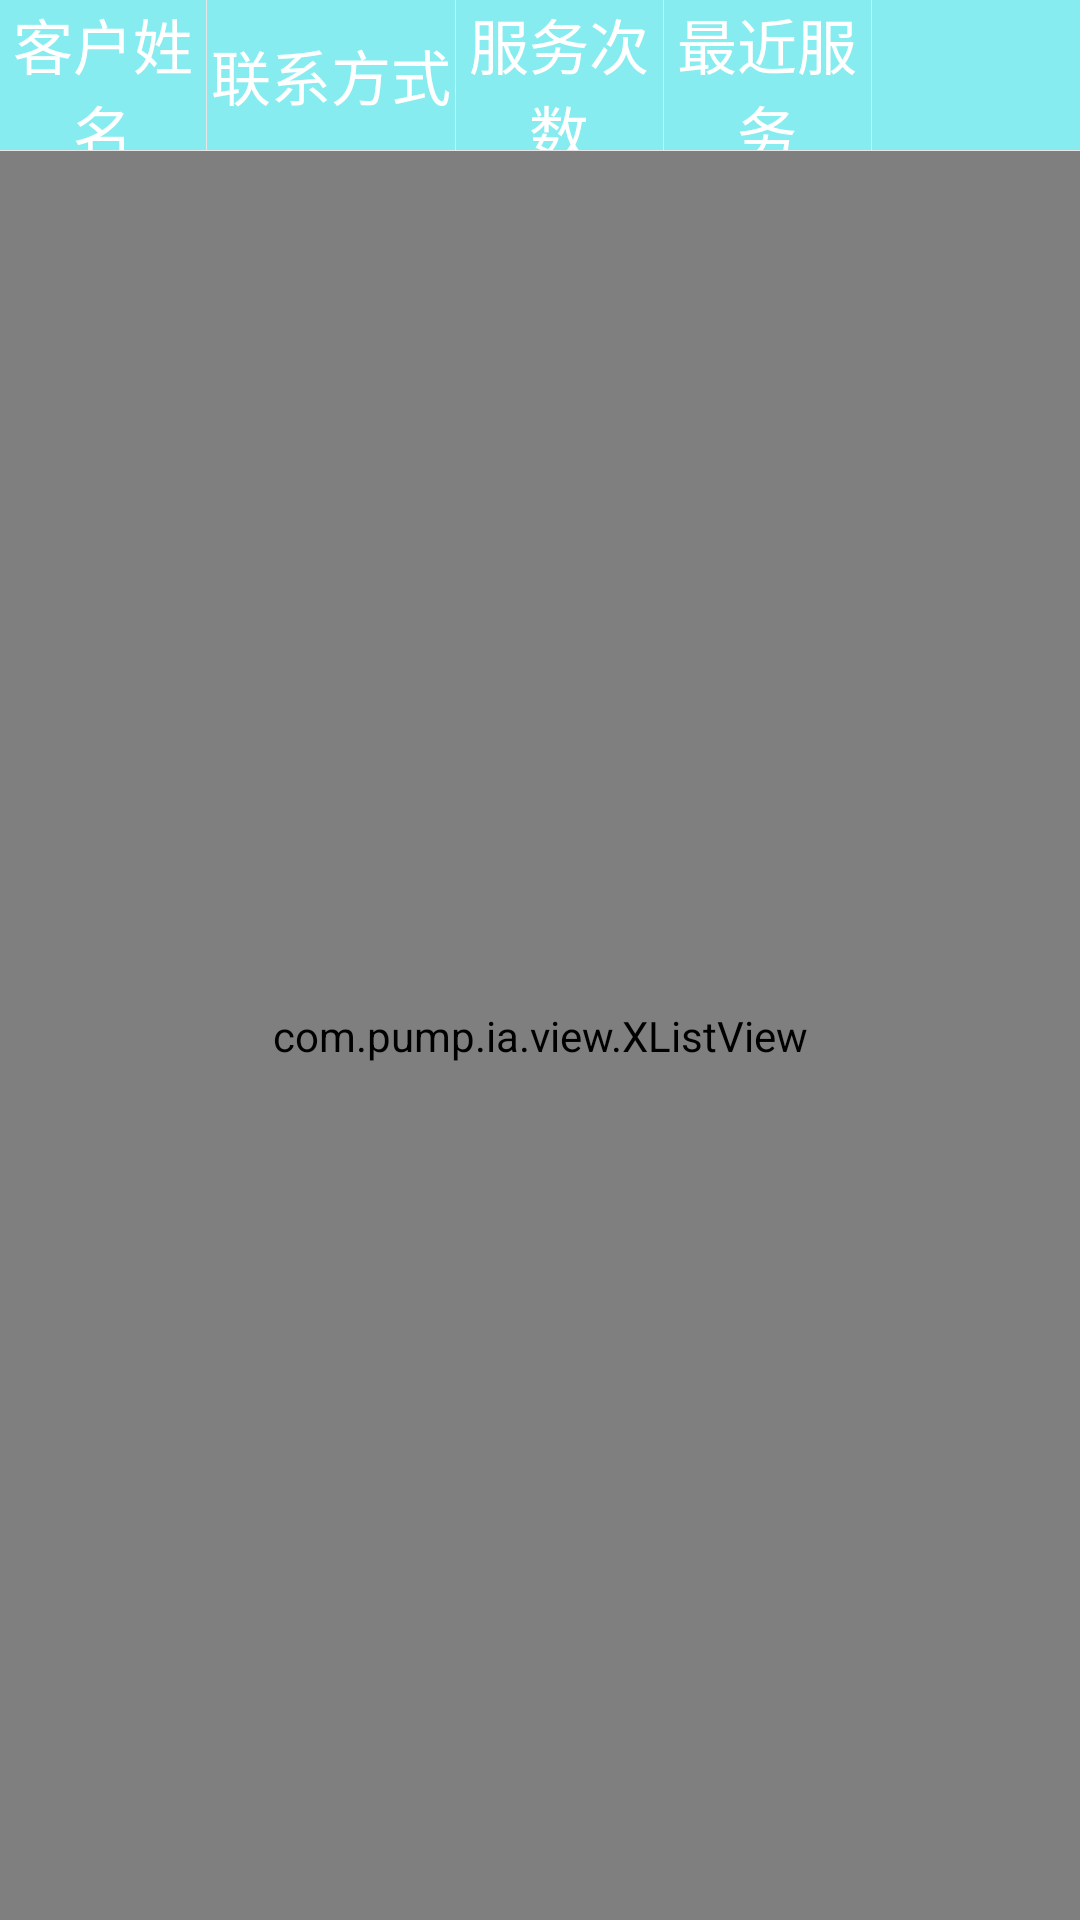

Here is an Android app screen rendered from its layout file. Give the layout XML and the strings, colors and styles it references.
<!-- AndroidManifest.xml: application theme AppTheme -->
<!-- res/layout/fragment_urban_serve.xml -->
<FrameLayout xmlns:android="http://schemas.android.com/apk/res/android"
    android:id="@+id/fl_urban_serve"
    android:layout_width="match_parent"
    android:layout_height="match_parent"
    android:background="@color/white">
    <LinearLayout
        android:orientation="vertical"
        android:layout_width="match_parent"
        android:layout_height="match_parent">

    <LinearLayout
        android:orientation="vertical"
        android:background="@color/blue_band_light"
        android:layout_width="match_parent"
        android:layout_height="wrap_content">

        <LinearLayout
            android:id="@+id/ll_customer"
            android:clickable="true"
            android:orientation="horizontal"
            android:background="@color/blue_band_light"
            android:layout_width="match_parent"
            android:layout_height="50dp">

            <TextView
                android:text="客户姓名"
                android:textColor="@color/white"
                android:gravity="center"
                android:textSize="20sp"
                android:layout_weight="1"
                android:layout_width="0dp"
                android:layout_height="match_parent" />

            <View
                android:background="@color/gray_light"
                android:layout_width="1px"
                android:layout_height="match_parent"/>

            <TextView
                android:layout_weight="1.2"
                android:textColorHint="@color/blue_band_dark2"
                android:textColor="@color/white"
                android:gravity="center"
                android:textSize="20sp"
                android:layout_width="0dp"
                android:layout_height="match_parent"
                android:text="联系方式" />

            <View
                android:background="@color/gray_light"
                android:layout_width="1px"
                android:layout_height="match_parent"/>

            <TextView
                android:textColorHint="@color/blue_band_dark2"
                android:textColor="@color/white"
                android:gravity="center"
                android:textSize="20sp"
                android:layout_weight="1"
                android:layout_width="0dp"
                android:layout_height="match_parent"
                android:text="服务次数" />


            <View
                android:background="@color/gray_light"
                android:layout_width="1px"
                android:layout_height="match_parent"/>

            <TextView
                android:textColorHint="@color/blue_band_dark2"
                android:textColor="@color/white"
                android:gravity="center"
                android:textSize="20sp"
                android:layout_weight="1"
                android:layout_width="0dp"
                android:layout_height="match_parent"
                android:text="最近服务" />

            <View
                android:background="@color/gray_light"
                android:layout_width="1px"
                android:layout_height="match_parent"/>

            <TextView
                android:textColorHint="@color/blue_band_dark2"
                android:textColor="@color/white"
                android:gravity="center"
                android:textSize="20sp"
                android:layout_weight="1"
                android:layout_width="0dp"
                android:layout_height="match_parent"
                android:text="" />

        </LinearLayout>
        <View
            android:background="@color/gray_light"
            android:layout_width="match_parent"
            android:layout_height="1px"/>

    </LinearLayout>

    <com.pump.ia.view.XListView
        android:id="@+id/xlv_serve_urban"
        android:layout_width="match_parent"
        android:layout_height="match_parent"/>
    </LinearLayout>
</FrameLayout>
<!-- resources referenced by this layout -->
<resources>
  <color name="blue_band_dark2">#4d5d6d</color>
  <color name="blue_band_light">#86ecef</color>
  <color name="gray_light">#e6e6e6</color>
  <color name="white">#ffffff</color>
  <style name="AppTheme" parent="Theme.AppCompat.NoActionBar">
          
          <item name="colorPrimary">@color/blue_band_dark</item>
          <item name="colorPrimaryDark">@color/blue_band_dark</item>
          <item name="colorAccent">@color/red_dark</item>
      </style>
  <color name="blue_band_dark">#12283d</color>
  <color name="red_dark">#871c21</color>
</resources>
